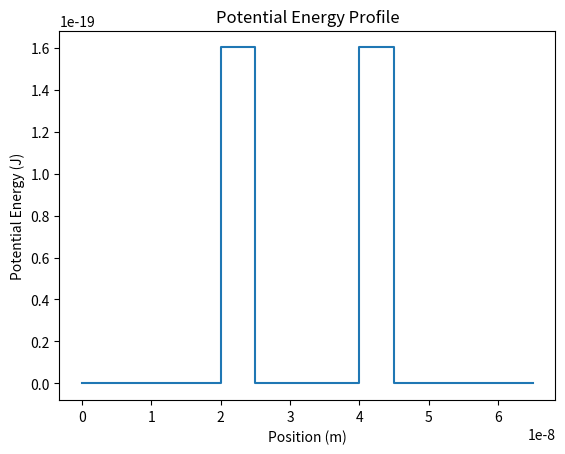
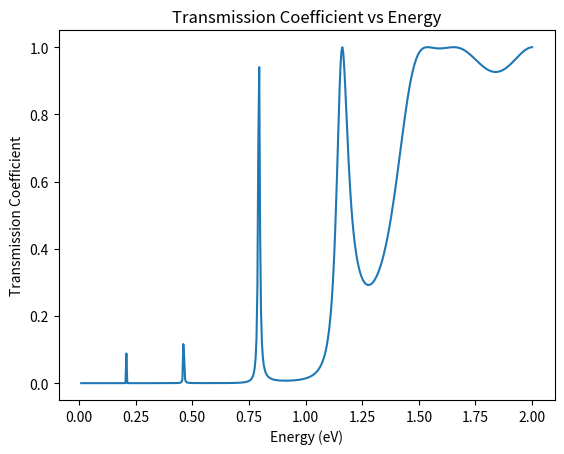
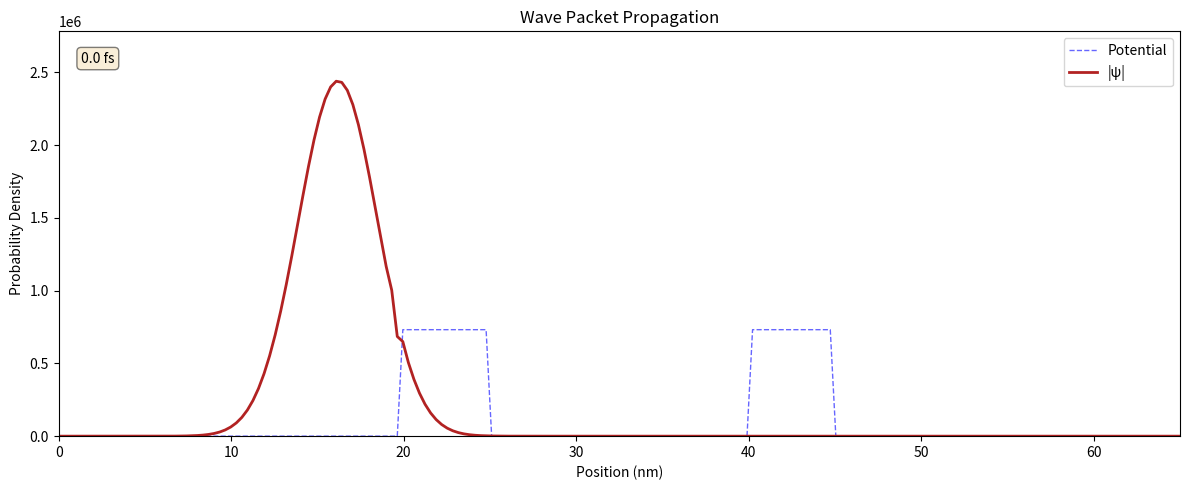

Source code (Python) for these figures, in order:
import sys

import numpy as np
from  matplotlib import pyplot as plt
from matplotlib.animation import FuncAnimation

# to do:
#-tweak absorbing layers
#-4th order scheme
# calculate probability current and fft
# calculate and validate transmission 
# calculate I-V
#extra experiments


# everything in SI units



class constantsSI:
    def __init__(self):
        self.mass_electron=9.109*10**(-31) #effective mass of the electon
        self.hbar=1.054*10**(-34)   
        self.eVtoJ=1.60217663 * 10**(-19) #one electron volt in joules/ charge of an electron
        
class zone:
    """
    A class to represent a zone in the system.
    with parameters - zone width in meters
                    - potential energy in joules
                    - effective mass in kg  

    """
    def __init__(self,zone_width,potential_energy=0,effective_mass=9.109*10**(-31)):
        self.zone_width =zone_width
        self.potential_energy_J = potential_energy
        self.effective_mass = effective_mass

        self.wavevector = None 

    def calculate_wavevector(self,energy_current_J):  
        #calculating the wave vector in the zone using the energy of the current and the potential energy of the zone
        hbar = constantsSI().hbar
        wave_vector = np.sqrt(2*self.effective_mass*(energy_current_J-self.potential_energy_J)+0j)/hbar
        return wave_vector 


class zones:
    """
    This class will be used to store and manipulate the different zones of the system.
    warning the zones will be read left to right so append from left to right and not the other way around, otherwise the interface matrix will be wrong.
    """
    def __init__(self):
        self.zonesarray = []
        self.amount_zones = 0

    def add_zone(self,zones):
        self.zonesarray.append(zones)
        self.amount_zones = len(self.zonesarray)

    def propagate_matrix(self,zone):
        matrix= np.array([[np.exp(1j*zone.wavevector*zone.zone_width),                                          0],
                        [0                                        ,np.exp(-1j*zone.wavevector*zone.zone_width)]]
                        )
        
        return matrix

    def interface_matrix(self,zoneleft,zoneright):
        kleft = zoneleft.wavevector
        kright = zoneright.wavevector
        diagonalterm = 1 /2 * (1 + kright/kleft)
        offdiagonalterm = 1 /2 * (1 - kright/kleft)
        matrix = np.array([[diagonalterm, offdiagonalterm],
                        [offdiagonalterm, diagonalterm]]
                        )
        return matrix

    def validate_transmission(self,energy_current_J):
        Matrices = np.eye(2)  # Start with the identity matrix
        for i in range(self.amount_zones-1):
            self.zonesarray[i].wavevector = self.zonesarray[i].calculate_wavevector(energy_current_J)
            self.zonesarray[i+1].wavevector = self.zonesarray[i+1].calculate_wavevector(energy_current_J)
            Matrices = Matrices @ self.interface_matrix(self.zonesarray[i], self.zonesarray[i+1]) @ self.propagate_matrix(self.zonesarray[i+1])    

        T = 1 / np.abs(Matrices[0, 0])**2
        return T 
    
    def plot_zones(self):
        # this function will plot the potential energy of the zones as a function of position
        x = []
        V = []
        current_position = 0
        for zone in self.zonesarray:
            x.append(current_position)
            V.append(zone.potential_energy_J)
            current_position += zone.zone_width
            x.append(current_position)
            V.append(zone.potential_energy_J)

        plt.plot(x, V)
        plt.xlabel("Position (m)")
        plt.ylabel("Potential Energy (J)")
        plt.title("Potential Energy Profile")
        plt.show()

    def plot_transmissionspectrum(self,energies):
        """
        energies: a numpy array of energies in joules
        """
        T_values = []
        for E in energies:
            T = self.validate_transmission(E)  # scalar
            T_values.append(T)
        
        plt.plot(energies/c.eVtoJ, T_values)
        plt.xlabel("Energy (eV)")
        plt.ylabel("Transmission Coefficient")
        plt.title("Transmission Coefficient vs Energy")

        plt.show()


class Simulation:
    def __init__(self,zones,Nt,Nx,simulation_length,dc_voltage_eV):
        self.c = constantsSI()
        self.hbar = self.c.hbar
        self.effective_mass = 0.023 * self.c.mass_electron #value given from course       
        self.dc_voltage_eV = dc_voltage_eV
        self.Nt = Nt
        self.Nx = Nx
        self.simulation_length = simulation_length
        self.zones = zones

        self.initialize_discretization(zones)

        self.psi_real = np.zeros(self.num_points)
        self.psi_imag = np.zeros(self.num_points)
        self.current_density = np.zeros(self.num_points)


        self.V = self.build_potential()
        self.Vdamp = self.damping_layer()
        self.frames = []
    
    def initialize_discretization(self,zones):
        # wave characteristics and spatial discretization
        self.Energy_current_eV = self.dc_voltage_eV #eV
        Energy_current_J = Energy_current_eV * self.c.eVtoJ #J
        self.wave_vector = np.sqrt(2*self.effective_mass*Energy_current_J)/self.hbar

        wave_length = 2*np.pi/self.wave_vector
        self.delta_x = wave_length/20
        self.num_points = int(self.simulation_length/self.delta_x)
        self.max_potential = max(z.potential_energy_J for z in zones)

        stability_condition= 2/(((2*self.hbar/self.effective_mass)*(1/(self.delta_x**2)))+(np.max(self.max_potential)/self.hbar)) 
        self.CFL = 1.0
        self.delta_t=self.CFL * stability_condition
        self.total_time = self.Nt * self.delta_t

    def initialize_wavefunction(self):
        # this function will initialize the wave function as a gaussian wave packet
        x = np.linspace(0, self.simulation_length, self.num_points)
        self.psi_real = np.exp(-(x - self.simulation_length/4)**2 / (2*(self.simulation_length/20)**2)) * np.cos(self.wave_vector * x)
        self.psi_imag = np.exp(-(x - self.simulation_length/4)**2 / (2*(self.simulation_length/20)**2)) * np.sin(self.wave_vector * x)
        self.probability_density = np.sqrt(self.psi_real**2 + self.psi_imag**2)/np.linalg.norm(np.sqrt(self.psi_real**2 + self.psi_imag**2),1)

    def build_potential(self):
        potential = np.zeros(self.num_points)
        current_position = 0
        for zone in self.zones:
            start_index = int(current_position / self.delta_x)
            end_index = int((current_position + zone.zone_width) / self.delta_x)
            potential[start_index:end_index] = zone.potential_energy_J
            current_position += zone.zone_width
        return potential
    
    
    def damping_layer(self):
        Vdamp = np.zeros(self.num_points)  
        Nlayer = int(0.1 * self.num_points)
        m = 4 
        sigma = 1.3267185763347041e-16
        
        for i in range(Nlayer):
            # Linker rand
            Vdamp[i] =  sigma * (i / Nlayer)**m
            # Rechter rand  
            Vdamp[-i-1] =  sigma * (i / Nlayer)**m
        
        return Vdamp

    def laplacian_second_order(self,field):
        # this function will calculate the second order laplacian of the wave function phi using central differences
        laplacian = np.zeros_like(field)
        laplacian[1:-1] = (field[2:] + field[:-2] - 2*field[1:-1]) / self.delta_x**2
        return laplacian
        

    def update_equations(self):#  without damping
        self.psi_real -= ((self.hbar*self.delta_t/(2*self.effective_mass))*self.laplacian_second_order(self.psi_imag) 
                        - self.delta_t/self.hbar*(1+self.Vdamp)*self.V*self.psi_imag)
        self.psi_imag += ((self.hbar*self.delta_t/(2*self.effective_mass))*self.laplacian_second_order(self.psi_real) 
                          - self.delta_t/self.hbar*self.V*self.psi_real)
        self.current_density[:-1] = (self.hbar/(2*self.effective_mass*self.delta_x)) * (self.psi_real[:-1]*self.psi_imag[1:] - self.psi_real[1:]*self.psi_imag[:-1])
        self.probability_density= np.sqrt(self.psi_real**2 + self.psi_imag**2)
        self.frames.append(self.current_density.copy())


    def run(self, snapshot_interval=None):
        """Run simulation, storing only every Nth frame for animation."""
        if snapshot_interval is None:
            # Store ~200 frames max for smooth animation
            snapshot_interval = max(1, self.Nt // 200)
        
        for step in range(self.Nt):
            self.update_equations()
            if step % snapshot_interval == 0:
                self.frames.append(self.probability_density.copy())
        
        print(f"Stored {len(self.frames)} frames (every {snapshot_interval}th step)")

    def animate(self, interval_ms=30, show_potential=True):
        """
        Optimized animation with reduced frames and proper blitting.
        
        Parameters:
            interval_ms: delay between frames in milliseconds (lower = faster)
            show_potential: overlay the potential barrier
        """
        fig, ax = plt.subplots(figsize=(12, 5))
        x = np.linspace(0, self.simulation_length, self.num_points)
        
        # Pre-compute potential for overlay
        if show_potential:
            V_scaled = self.V * (np.max(self.frames[0]) / np.max(np.abs(self.V) + 1e-30)) * 0.3
            ax.plot(x * 1e9, V_scaled, 'b--', lw=1, alpha=0.6, label='Potential')
        
        # Initialize line with first frame
        line, = ax.plot(x * 1e9, self.frames[0], lw=2, color='firebrick', label='|ψ|')
        
        # Dynamic y-limits based on all frames (pre-computed)
        global_max = np.max(self.frames) * 1.1
        ax.set_ylim(0, global_max)
        ax.set_xlim(0, self.simulation_length * 1e9)
        ax.set_xlabel('Position (nm)')
        ax.set_ylabel('Probability Density')
        ax.set_title('Wave Packet Propagation')
        ax.legend(loc='upper right')
        
        # Time display
        time_text = ax.text(0.02, 0.95, '', transform=ax.transAxes, 
                            fontsize=10, verticalalignment='top',
                            bbox=dict(boxstyle='round', facecolor='wheat', alpha=0.5))
        
        # Pre-compute time labels
        dt_per_frame = self.total_time / len(self.frames)
        time_labels = [f'{i * dt_per_frame * 1e15:.1f} fs' for i in range(len(self.frames))]
        
        def init():
            line.set_ydata(self.frames[0])
            time_text.set_text(time_labels[0])
            return line, time_text
        
        def update(frame_idx):
            line.set_ydata(self.frames[frame_idx])
            time_text.set_text(time_labels[frame_idx])
            return line, time_text
        
        # Use blit=True for speed, but only if y-limits are fixed
        ani = FuncAnimation(fig, update, frames=len(self.frames),
                            init_func=init, blit=True, interval=interval_ms,
                            repeat=False)
        
        plt.tight_layout()
        plt.show()
        return ani

if __name__ == "__main__":

    c = constantsSI()
    hbar = c.hbar
    effective_mass = 0.023 * c.mass_electron #value given from course


    # wave characteristics and spatial discretization
    Energy_current_eV = 1.6 #eV
    Energy_current_J = Energy_current_eV * c.eVtoJ #J
    wave_vector = np.sqrt(2*effective_mass*Energy_current_J)/hbar

    wave_length = 2*np.pi/wave_vector
    Nt = 1000
    Nx = 1000

    # barrier creation
    barrier_height_eV = 1.0 #eV
    barrier_height_J = barrier_height_eV * c.eVtoJ

    wave_vector_barrier = np.sqrt(2*effective_mass*(Energy_current_J-barrier_height_J))/hbar
    print("wave vector in the barrier", wave_vector_barrier)
    print("wave vector in the zones", wave_vector)

    #creating nodes
    zone1_width = 20*1e-9 #m
    barrier1_width = 5*1e-9 #m
    zone2_width = 15*1e-9 #m
    barrier2_width = 5*1e-9 #m
    zone3_width = 20*1e-9 #m

    system = zones()

    system.add_zone( zone(zone1_width,0,effective_mass))
    system.add_zone( zone(barrier1_width,barrier_height_J,effective_mass)) 
    system.add_zone( zone(zone2_width,0,effective_mass))
    system.add_zone( zone(barrier2_width,barrier_height_J,effective_mass))
    system.add_zone( zone(zone3_width,0,effective_mass)   )
    energies = np.linspace(0.01, 2.0, 500) * c.eVtoJ


    system.plot_zones()
    system.plot_transmissionspectrum(energies)


    zonesarray = system.zonesarray

    Nt = 1000
    Nx = 1000
    simulation_length = sum(zone.zone_width for zone in zonesarray)

    sim= Simulation(zonesarray, Nt,Nx,simulation_length,dc_voltage_eV=Energy_current_eV)
    sim.initialize_wavefunction()
    sim.run()
    sim.animate()



    #geometry 
